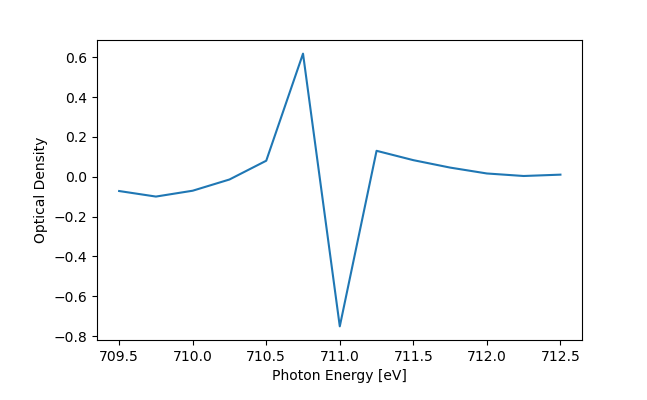

Data behind this chart, as committed beside it:
*********************  X-ray Absorption …
*
* Formula:
* Common name: PCAspectrum_3
* Edge:
* Acquisition mode:
* Source and purity:
* Comments:
* Delta eV:
* Min eV:
* Max eV:
* Y axis:
* Contact person:
* Write date:
* Journal:
* Authors:
* Title:
* Volume:
* Issue number:
* Year:
* Pages:
* Booktitle:
* Editors:
* Publisher:
* Address:
*---------------------------------------…
709.5, -0.07147
709.8, -0.09931
710, -0.06989
710.2, -0.01356
710.5, 0.08071
710.8, 0.6186
711, -0.7512
711.2, 0.1305
711.5, 0.08357
711.8, 0.04623
712, 0.01667
712.2, 00.004025
712.5, 0.01078
